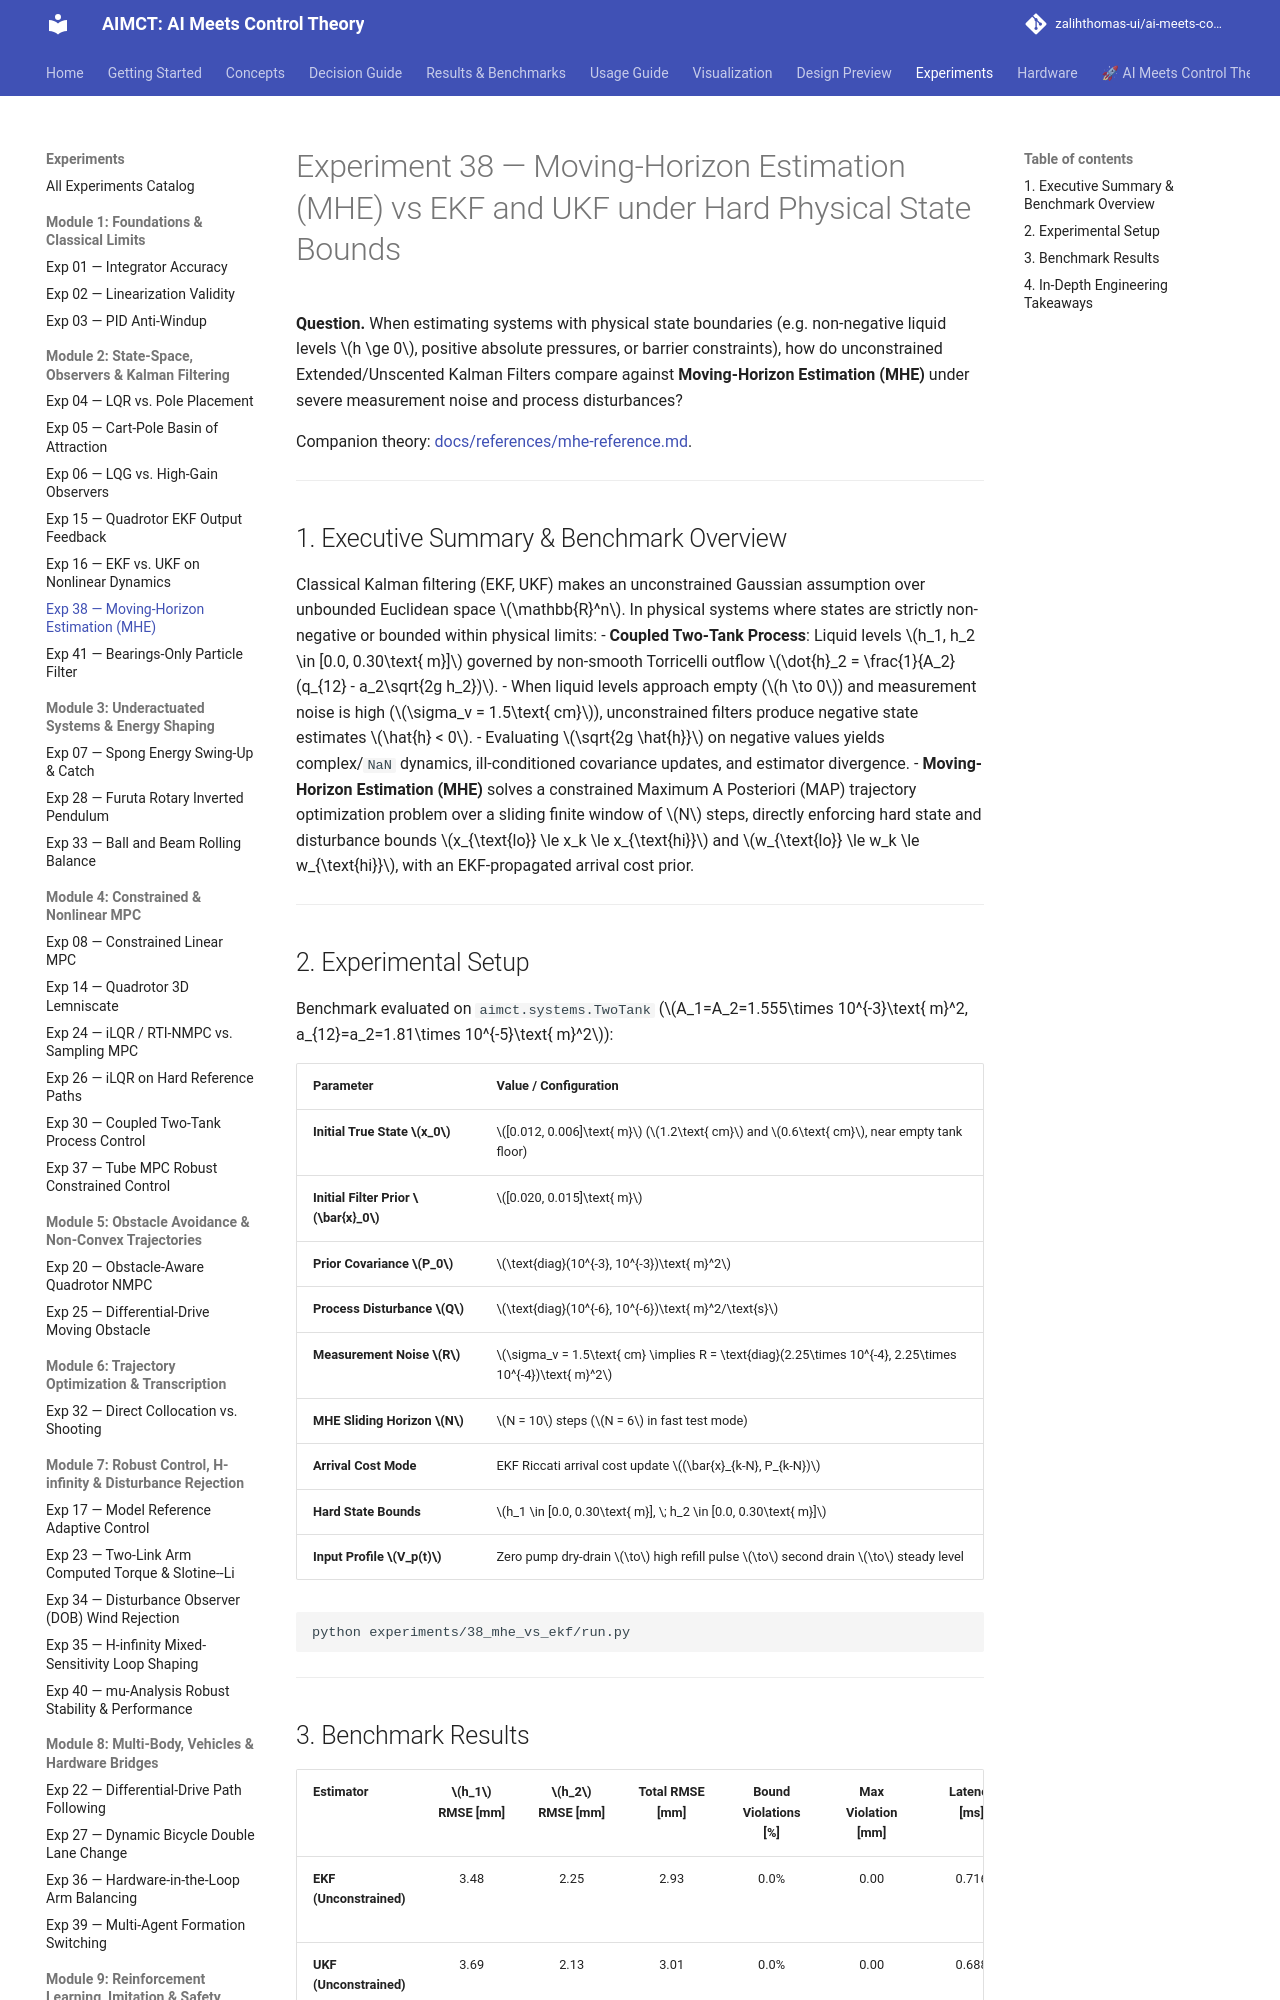

repository: zalihthomas-ui/ai-meets-control-theory · page: experiments/38_mhe_vs_ekf/index.html · generator: mkdocs

# Experiment 38 — Moving-Horizon Estimation (MHE) vs EKF and UKF under Hard Physical State Bounds

**Question.** When estimating systems with physical state boundaries (e.g. non-negative liquid levels $h \ge 0$, positive absolute pressures, or barrier constraints), how do unconstrained Extended/Unscented Kalman Filters compare against **Moving-Horizon Estimation (MHE)** under severe measurement noise and process disturbances?

Companion theory: [docs/references/mhe-reference.md](../references/mhe-reference.md).

---

## 1. Executive Summary & Benchmark Overview

Classical Kalman filtering (EKF, UKF) makes an unconstrained Gaussian assumption over unbounded Euclidean space $\mathbb{R}^n$. In physical systems where states are strictly non-negative or bounded within physical limits:
- **Coupled Two-Tank Process**: Liquid levels $h_1, h_2 \in [0.0, 0.30\text{ m}]$ governed by non-smooth Torricelli outflow $\dot{h}_2 = \frac{1}{A_2}(q_{12} - a_2\sqrt{2g h_2})$.
- When liquid levels approach empty ($h \to 0$) and measurement noise is high ($\sigma_v = 1.5\text{ cm}$), unconstrained filters produce negative state estimates $\hat{h} < 0$.
- Evaluating $\sqrt{2g \hat{h}}$ on negative values yields complex/`NaN` dynamics, ill-conditioned covariance updates, and estimator divergence.
- **Moving-Horizon Estimation (MHE)** solves a constrained Maximum A Posteriori (MAP) trajectory optimization problem over a sliding finite window of $N$ steps, directly enforcing hard state and disturbance bounds $x_{\text{lo}} \le x_k \le x_{\text{hi}}$ and $w_{\text{lo}} \le w_k \le w_{\text{hi}}$, with an EKF-propagated arrival cost prior.

---

## 2. Experimental Setup

Benchmark evaluated on `aimct.systems.TwoTank` ($A_1=A_2=1.555\times 10^{-3}\text{ m}^2, a_{12}=a_2=1.81\times 10^{-5}\text{ m}^2$):

| Parameter | Value / Configuration |
| :--- | :--- |
| **Initial True State $x_0$** | $[0.012, 0.006]\text{ m}$ ($1.2\text{ cm}$ and $0.6\text{ cm}$, near empty tank floor) |
| **Initial Filter Prior $\bar{x}_0$** | $[0.020, 0.015]\text{ m}$ |
| **Prior Covariance $P_0$** | $\text{diag}(10^{-3}, 10^{-3})\text{ m}^2$ |
| **Process Disturbance $Q$** | $\text{diag}(10^{-6}, 10^{-6})\text{ m}^2/\text{s}$ |
| **Measurement Noise $R$** | $\sigma_v = 1.5\text{ cm} \implies R = \text{diag}(2.25\times 10^{-4}, 2.25\times 10^{-4})\text{ m}^2$ |
| **MHE Sliding Horizon $N$** | $N = 10$ steps ($N = 6$ in fast test mode) |
| **Arrival Cost Mode** | EKF Riccati arrival cost update $(\bar{x}_{k-N}, P_{k-N})$ |
| **Hard State Bounds** | $h_1 \in [0.0, 0.30\text{ m}], \; h_2 \in [0.0, 0.30\text{ m}]$ |
| **Input Profile $V_p(t)$** | Zero pump dry-drain $\to$ high refill pulse $\to$ second drain $\to$ steady level |

```bash
python experiments/38_mhe_vs_ekf/run.py
```

---
